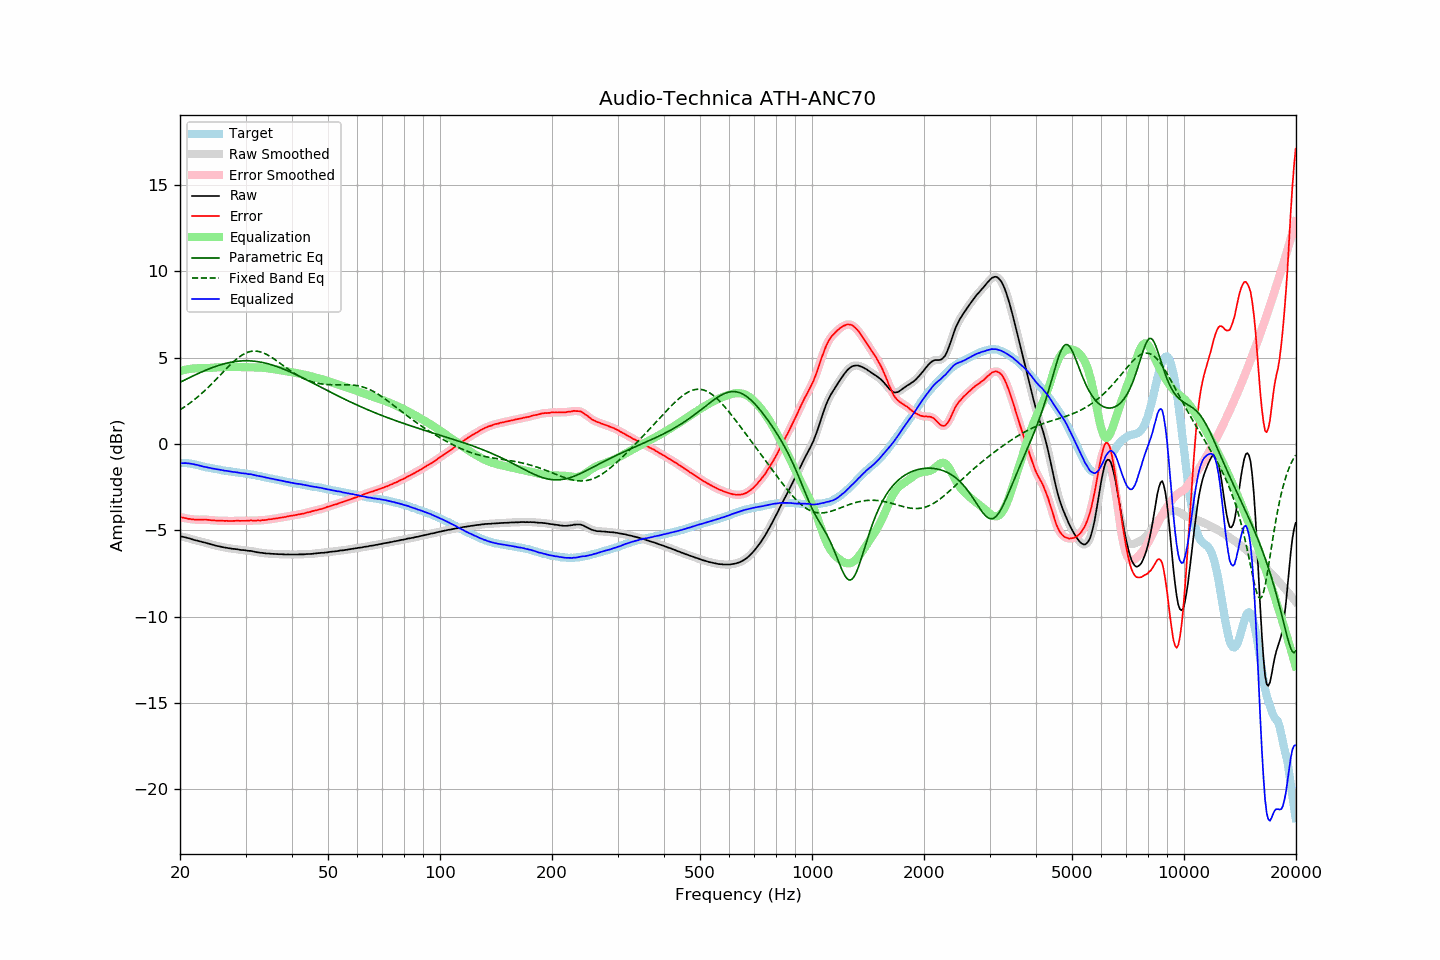

Source data for this figure (header and first rows):
frequency, raw, error, smoothed, error_smoothed, equalization, parametric_eq, fixed_band_eq, equalized_raw, equalized_smoothed, target
20.00, -5.34, -4.23, -5.34, -4.23, 4.22, 3.57, 1.98, -1.12, -1.12, -1.11
20.20, -5.36, -4.25, -5.36, -4.25, 4.25, 3.62, 2.04, -1.11, -1.11, -1.11
20.40, -5.38, -4.27, -5.38, -4.27, 4.27, 3.66, 2.10, -1.11, -1.11, -1.11
20.61, -5.40, -4.29, -5.40, -4.29, 4.29, 3.71, 2.16, -1.11, -1.11, -1.11
20.81, -5.42, -4.31, -5.42, -4.31, 4.31, 3.75, 2.22, -1.11, -1.11, -1.11
21.02, -5.45, -4.34, -5.45, -4.33, 4.33, 3.80, 2.29, -1.12, -1.12, -1.11
21.23, -5.47, -4.34, -5.47, -4.34, 4.34, 3.85, 2.36, -1.13, -1.13, -1.13
21.44, -5.50, -4.36, -5.50, -4.36, 4.36, 3.89, 2.42, -1.15, -1.15, -1.14
21.66, -5.53, -4.37, -5.53, -4.37, 4.37, 3.94, 2.50, -1.16, -1.16, -1.16
21.87, -5.56, -4.38, -5.56, -4.38, 4.37, 3.98, 2.57, -1.19, -1.18, -1.18
22.09, -5.58, -4.39, -5.58, -4.38, 4.38, 4.02, 2.64, -1.20, -1.20, -1.20
22.31, -5.60, -4.38, -5.60, -4.38, 4.38, 4.07, 2.72, -1.22, -1.22, -1.23
22.54, -5.63, -4.39, -5.63, -4.38, 4.38, 4.11, 2.80, -1.25, -1.25, -1.25
22.76, -5.65, -4.39, -5.65, -4.38, 4.38, 4.15, 2.88, -1.27, -1.27, -1.27
22.99, -5.68, -4.38, -5.68, -4.38, 4.38, 4.19, 2.97, -1.30, -1.30, -1.30
23.22, -5.70, -4.37, -5.70, -4.38, 4.38, 4.23, 3.05, -1.32, -1.32, -1.33
23.45, -5.72, -4.37, -5.72, -4.38, 4.39, 4.27, 3.14, -1.33, -1.34, -1.35
23.69, -5.75, -4.39, -5.75, -4.39, 4.39, 4.31, 3.23, -1.36, -1.35, -1.36
23.92, -5.77, -4.39, -5.77, -4.40, 4.40, 4.35, 3.32, -1.37, -1.38, -1.38
24.16, -5.80, -4.41, -5.80, -4.41, 4.41, 4.38, 3.41, -1.39, -1.39, -1.39
24.40, -5.83, -4.42, -5.83, -4.42, 4.41, 4.42, 3.50, -1.42, -1.41, -1.41
24.65, -5.85, -4.42, -5.85, -4.43, 4.42, 4.45, 3.60, -1.43, -1.43, -1.43
24.89, -5.88, -4.43, -5.88, -4.43, 4.43, 4.49, 3.69, -1.45, -1.45, -1.45
25.14, -5.90, -4.44, -5.90, -4.44, 4.44, 4.52, 3.79, -1.46, -1.46, -1.46
25.39, -5.92, -4.44, -5.92, -4.44, 4.44, 4.55, 3.89, -1.48, -1.48, -1.48
25.65, -5.94, -4.45, -5.94, -4.44, 4.44, 4.58, 3.99, -1.50, -1.50, -1.49
25.91, -5.96, -4.44, -5.96, -4.45, 4.45, 4.60, 4.08, -1.51, -1.51, -1.52
26.16, -5.98, -4.45, -5.98, -4.45, 4.45, 4.63, 4.18, -1.53, -1.53, -1.53
26.43, -6.00, -4.46, -6.00, -4.45, 4.45, 4.65, 4.28, -1.55, -1.55, -1.54
26.69, -6.01, -4.45, -6.01, -4.45, 4.45, 4.68, 4.37, -1.56, -1.56, -1.56
26.96, -6.03, -4.46, -6.03, -4.46, 4.46, 4.70, 4.47, -1.58, -1.57, -1.57
27.23, -6.04, -4.46, -6.04, -4.46, 4.46, 4.72, 4.56, -1.59, -1.59, -1.58
27.50, -6.06, -4.47, -6.06, -4.46, 4.45, 4.74, 4.65, -1.61, -1.60, -1.60
27.77, -6.07, -4.45, -6.07, -4.46, 4.45, 4.75, 4.74, -1.62, -1.62, -1.62
28.05, -6.08, -4.45, -6.08, -4.45, 4.45, 4.77, 4.82, -1.63, -1.63, -1.63
28.33, -6.09, -4.44, -6.09, -4.45, 4.45, 4.78, 4.90, -1.64, -1.64, -1.65
28.62, -6.10, -4.44, -6.11, -4.45, 4.45, 4.79, 4.98, -1.65, -1.65, -1.66
28.90, -6.12, -4.45, -6.12, -4.45, 4.45, 4.80, 5.05, -1.67, -1.67, -1.67
29.19, -6.14, -4.45, -6.13, -4.45, 4.45, 4.81, 5.11, -1.69, -1.69, -1.69
29.48, -6.14, -4.45, -6.14, -4.45, 4.45, 4.81, 5.17, -1.69, -1.70, -1.69
29.78, -6.15, -4.45, -6.15, -4.45, 4.45, 4.82, 5.22, -1.71, -1.71, -1.70
30.08, -6.16, -4.45, -6.16, -4.45, 4.44, 4.82, 5.26, -1.72, -1.72, -1.71
30.38, -6.18, -4.45, -6.18, -4.44, 4.44, 4.82, 5.30, -1.74, -1.73, -1.73
30.68, -6.19, -4.45, -6.19, -4.44, 4.44, 4.81, 5.33, -1.75, -1.74, -1.75
30.99, -6.19, -4.42, -6.20, -4.43, 4.44, 4.81, 5.36, -1.75, -1.76, -1.77
31.30, -6.21, -4.43, -6.21, -4.43, 4.44, 4.80, 5.37, -1.77, -1.77, -1.78
31.61, -6.23, -4.44, -6.23, -4.44, 4.44, 4.79, 5.38, -1.79, -1.79, -1.79
31.93, -6.25, -4.44, -6.25, -4.44, 4.43, 4.78, 5.38, -1.82, -1.82, -1.81
32.24, -6.27, -4.43, -6.27, -4.44, 4.43, 4.77, 5.37, -1.84, -1.84, -1.84
32.57, -6.28, -4.43, -6.28, -4.43, 4.43, 4.76, 5.35, -1.85, -1.85, -1.85
32.89, -6.30, -4.44, -6.30, -4.42, 4.42, 4.74, 5.33, -1.88, -1.87, -1.86
33.22, -6.30, -4.40, -6.31, -4.42, 4.42, 4.72, 5.30, -1.88, -1.89, -1.90
33.55, -6.32, -4.41, -6.32, -4.41, 4.41, 4.70, 5.27, -1.91, -1.91, -1.91
33.89, -6.33, -4.40, -6.33, -4.40, 4.40, 4.68, 5.22, -1.93, -1.93, -1.93
34.23, -6.34, -4.39, -6.34, -4.39, 4.39, 4.66, 5.18, -1.95, -1.95, -1.95
34.57, -6.34, -4.37, -6.35, -4.37, 4.37, 4.64, 5.13, -1.97, -1.97, -1.97
34.92, -6.35, -4.36, -6.35, -4.36, 4.36, 4.61, 5.07, -1.99, -1.99, -1.99
35.27, -6.36, -4.35, -6.36, -4.35, 4.35, 4.58, 5.01, -2.01, -2.01, -2.01
35.62, -6.36, -4.33, -6.36, -4.34, 4.33, 4.55, 4.95, -2.03, -2.03, -2.03
35.97, -6.37, -4.32, -6.37, -4.32, 4.32, 4.52, 4.89, -2.05, -2.05, -2.05
... 635 more rows
